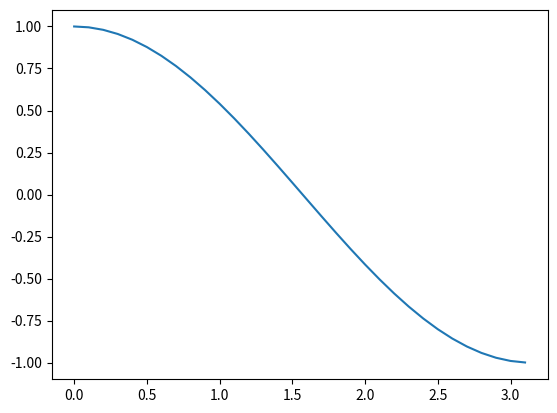

Reproduce this figure in Python.
"""numpy is the core libraray for scientific computing.it provides a high 
performance multi dimensional array object and tools for working on those arrays."""

import numpy as np
a=np.array([1,2,3])
print(a)

import numpy as np
my_mat = [[1,2,3],[4,5,6],[7,8,9]]
np.array(my_mat)
print(my_mat)

import numpy as np
b=np.array([(1.0,2,3),(4,5,6)])
print (b.itemsize)


import numpy as np
b=np.array([(1,2,3),(4,5,6)])
print(b.size)


import numpy as np
b=np.array([(1,2,3),(4,5,6)])
print(b.shape)

import numpy as np
b=np.array([(1,2,3),(4,5,6)])
print(b)

b=b.reshape(3,2)
print (b)

#Line space - values 1 and 10

import numpy as np
b=np.linspace(1,10,4)
print (b)

#Max/min value in an array

import numpy as np
b=np.array([(1,2,3),(4,5,6)])
print(b.max())

#sum of elements of array

import numpy as np
b=np.array([(1,2,3),(4,5,6)])
print(b.sum())

#sum of elements in each column(axis=0)

import numpy as np
b=np.array([(1,2,3),(4,5,6)])
print(b.sum(axis=0))

#sum of elements in each row(axis=1)

import numpy as np
b=np.array([(1,2,3),(4,5,6)])
print(b.sum(axis=1))

#square root of each element in array

import numpy as np
b=np.array([(1,2,3),(4,5,6)])
print(np.sqrt(b))

#standard deviation 

import numpy as np
b=np.array([(1,2,3),(4,5,6)])
print(np.std(b))

#sum of two arrays

import numpy as np
b=np.array([(1,2,3),(4,5,6)])
c=np.array([(1,2,3),(4,5,6)])
print(b+c)

#vertical stacking
import numpy as np
b=np.array([(1,2,3),(4,5,6)])
c=np.array([(1,2,3),(4,5,6)])
print(np.vstack((b,c)))

#horizontal stacking
import numpy as np
b=np.array([(1,2,3),(4,5,6)])
c=np.array([(1,2,3),(4,5,6)])
print(np.hstack((b,c)))

#multi array into 1d

import numpy as np
b=np.array([(1,2,3),(4,5,6)])
print (np.ravel(b))


#Function arange

import numpy as np
import matplotlib.pyplot as plt
x=np.arange(0,np.pi,0.1)
y=np.cos(x)
plt.plot(x,y)
plt.show()